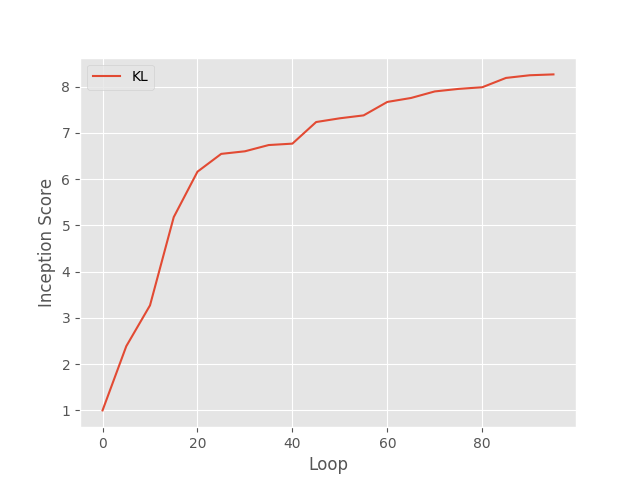

Source data for this figure (header and first rows):
, ./Results/MNIST/IS-KL
0, 1
1, 2.387
2, 3.271
3, 5.178
4, 6.16
5, 6.545
6, 6.601
7, 6.735
8, 6.766
9, 7.233
10, 7.314
